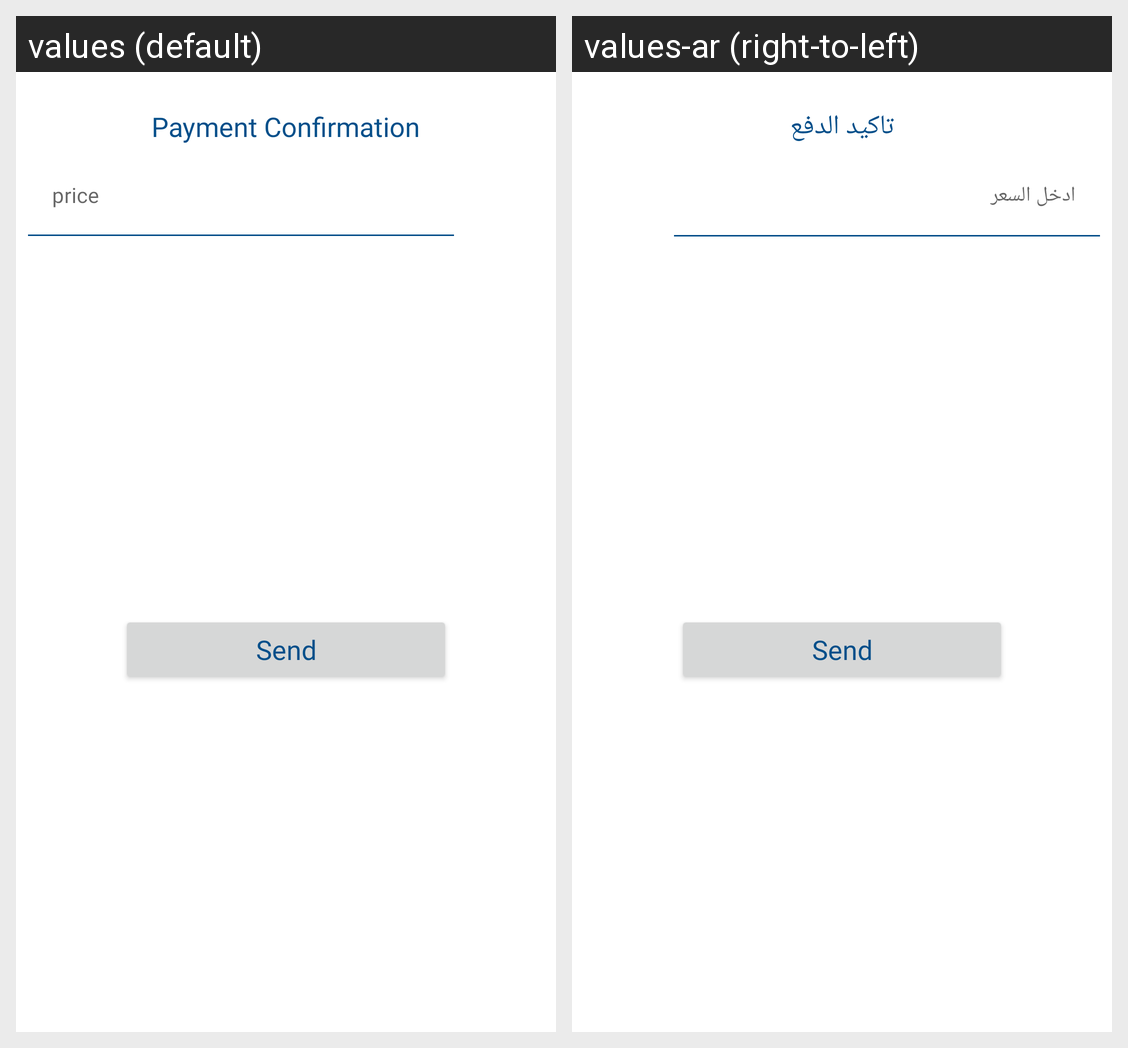

The Android screen above is rendered under two locales of the same app. Produce the string resources it draws, with the default and per-locale values.
Android screen res/layout/payment_confirmation.xml rendered under 2 locales, left to right: values (default), values-ar (right-to-left). Device: Nexus 5 (rendered at 1080×1920; each locale shown at half size, 540×960, under a caption strip naming it); theme Theme.SimpleDelivryApp.
Strings drawn on this screen, with the default value and each locale's value (text and hints the layout hard-codes, and strings that could not be matched under every locale, appear in the picture but are not listed):

payment_confirmation
  values: Payment Confirmation
  values-ar: تاكيد الدفع

enter_amount
  values: price
  values-ar: ادخل السعر

send
  values: Send
  values-ar: Send
